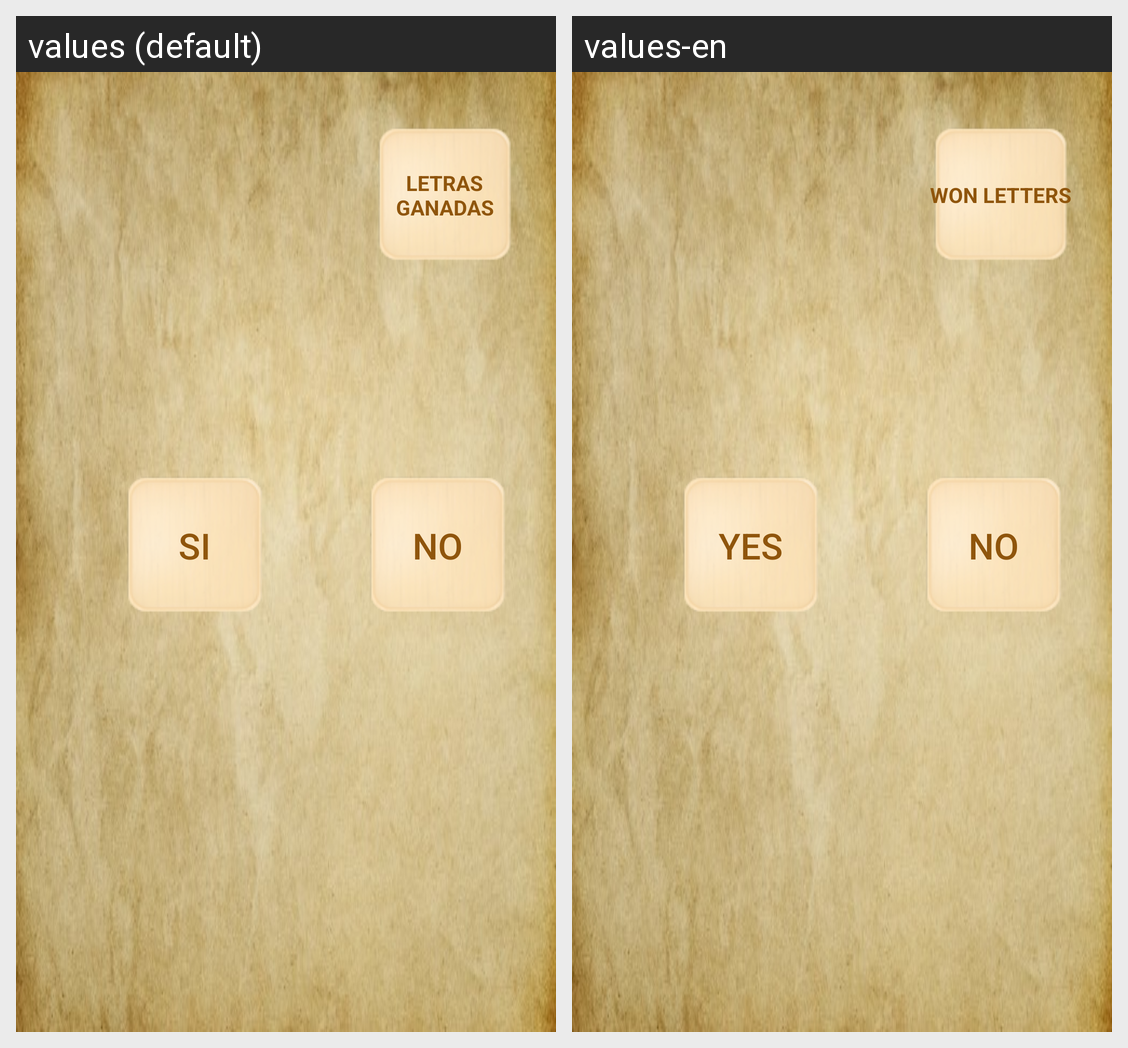

Strings drawn on this Android screen and how each of the app's shown locales translates them:
Android screen res/layout/que_soy_fragment.xml rendered under 2 locales, left to right: values (default), values-en. Device: Nexus 5 (rendered at 1080×1920; each locale shown at half size, 540×960, under a caption strip naming it); theme AppTheme.
Strings drawn on this screen, with the default value and each locale's value (text and hints the layout hard-codes, and strings that could not be matched under every locale, appear in the picture but are not listed):

Letras
  values: Letras ganadas
  values-en: Won letters

si
  values: Si
  values-en: Yes

no
  values: No
  values-en: No
